Image classification data set "dataset" (cony-su/Detecci-n-Fatiga on GitHub). Class labels (3): obstruido, abierto, cerrado.

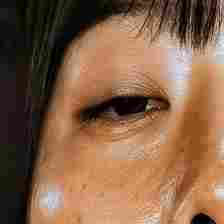
Label: abierto

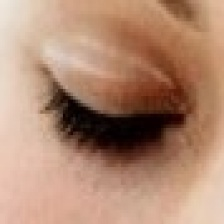
Label: cerrado

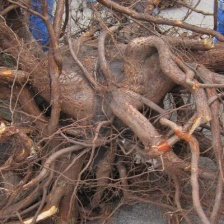
Label: obstruido

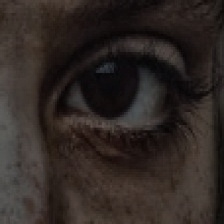
Label: abierto

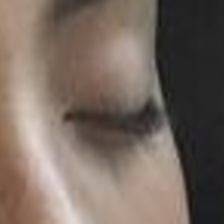
Label: cerrado

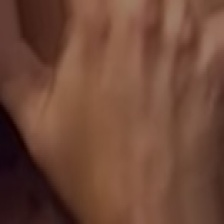
Label: obstruido
